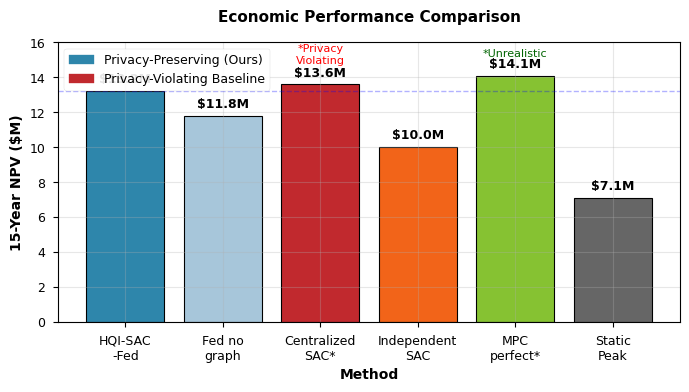
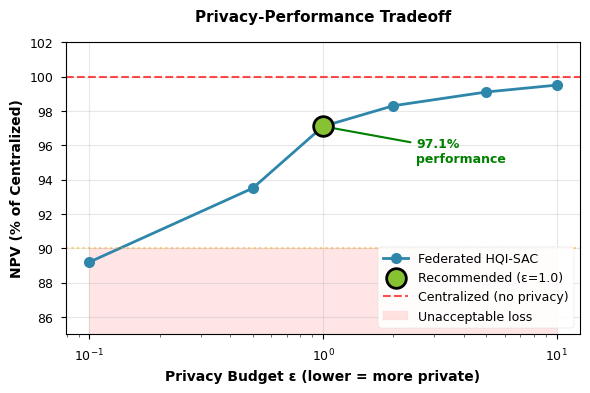
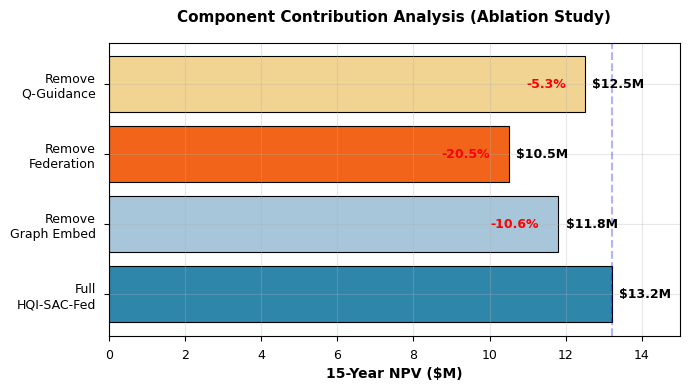
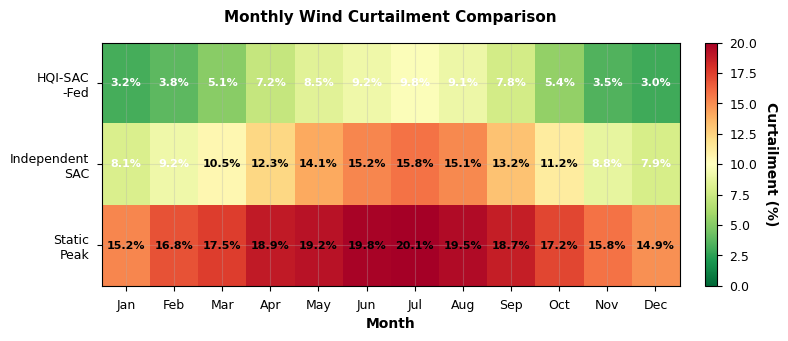
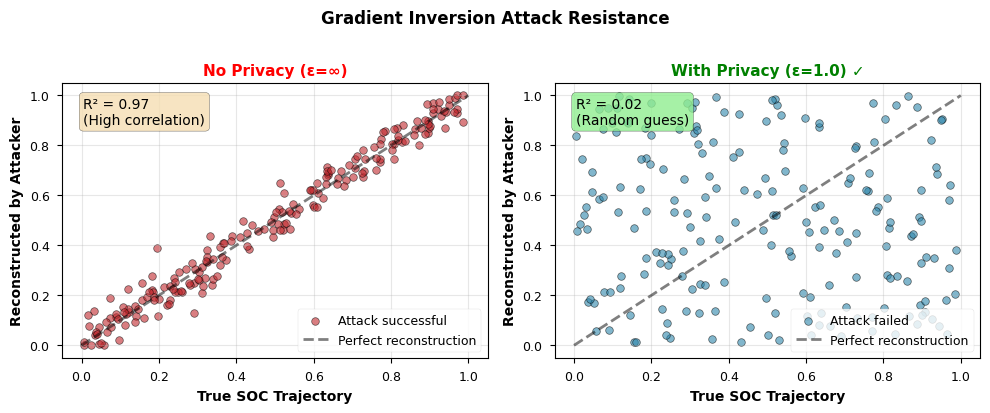

Python code for these plots, in order:
"""
Generate all figures for Topic 1: Federated BESS Paper
IEEE Transactions style - publication quality
Run: python generate_figures.py
"""

import numpy as np
import matplotlib.pyplot as plt
import seaborn as sns
from matplotlib.patches import Rectangle
import matplotlib.patches as mpatches

# Set IEEE style
plt.style.use('seaborn-v0_8-paper')
plt.rcParams.update({
    'font.size': 10,
    'font.family': 'serif',
    'font.serif': ['Times New Roman'],
    'axes.labelsize': 10,
    'axes.titlesize': 11,
    'xtick.labelsize': 9,
    'ytick.labelsize': 9,
    'legend.fontsize': 9,
    'figure.dpi': 300,
    'savefig.dpi': 300,
    'savefig.bbox': 'tight',
    'axes.grid': True,
    'grid.alpha': 0.3
})

# Create figures directory
import os
os.makedirs('figures', exist_ok=True)

# ========== FIGURE 1: NPV Comparison Bar Chart ==========
def fig1_npv_comparison():
    methods = ['HQI-SAC\n-Fed', 'Fed no\ngraph', 'Centralized\nSAC*', 
               'Independent\nSAC', 'MPC\nperfect*', 'Static\nPeak']
    npv_values = [13.2, 11.8, 13.6, 10.0, 14.1, 7.1]
    colors = ['#2E86AB', '#A7C6DA', '#C1292E', '#F26419', '#86C232', '#666666']
    
    fig, ax = plt.subplots(figsize=(7, 4))
    bars = ax.bar(methods, npv_values, color=colors, edgecolor='black', linewidth=0.8)
    
    # Add value labels on bars
    for bar, val in zip(bars, npv_values):
        height = bar.get_height()
        ax.text(bar.get_x() + bar.get_width()/2., height + 0.3,
                f'${val}M', ha='center', va='bottom', fontsize=9, fontweight='bold')
    
    # Annotations for privacy-violating and unrealistic baselines
    ax.text(2, 14.8, '*Privacy\nViolating', ha='center', fontsize=8, color='red')
    ax.text(4, 15.2, '*Unrealistic', ha='center', fontsize=8, color='darkgreen')
    
    ax.set_ylabel('15-Year NPV ($M)', fontweight='bold')
    ax.set_xlabel('Method', fontweight='bold')
    ax.set_title('Economic Performance Comparison', fontweight='bold', pad=15)
    ax.set_ylim(0, 16)
    ax.axhline(y=13.2, color='blue', linestyle='--', alpha=0.3, linewidth=1)
    
    # Legend
    privacy_patch = mpatches.Patch(color='#2E86AB', label='Privacy-Preserving (Ours)')
    baseline_patch = mpatches.Patch(color='#C1292E', label='Privacy-Violating Baseline')
    ax.legend(handles=[privacy_patch, baseline_patch], loc='upper left', framealpha=0.9)
    
    plt.tight_layout()
    plt.savefig('figures/fig1_npv_comparison.png', dpi=300, bbox_inches='tight')
    plt.savefig('figures/fig1_npv_comparison.pdf', bbox_inches='tight')
    print("✓ Generated Figure 1: NPV Comparison")
    plt.close()

# ========== FIGURE 2: Privacy-Performance Tradeoff ==========
def fig2_privacy_tradeoff():
    epsilon_values = [0.1, 0.5, 1.0, 2.0, 5.0, 10.0]
    npv_percent = [89.2, 93.5, 97.1, 98.3, 99.1, 99.5]
    
    fig, ax = plt.subplots(figsize=(6, 4))
    ax.plot(epsilon_values, npv_percent, marker='o', linewidth=2, 
            markersize=8, color='#2E86AB', label='Federated HQI-SAC')
    
    # Highlight recommended point
    ax.scatter([1.0], [97.1], s=200, color='#86C232', edgecolors='black', 
               linewidths=2, zorder=5, label='Recommended (ε=1.0)')
    ax.annotate('97.1%\nperformance', xy=(1.0, 97.1), xytext=(2.5, 95),
                arrowprops=dict(arrowstyle='->', lw=1.5, color='green'),
                fontsize=9, color='green', fontweight='bold')
    
    # Reference lines
    ax.axhline(y=100, color='red', linestyle='--', linewidth=1.5, 
               label='Centralized (no privacy)', alpha=0.7)
    ax.axhline(y=90, color='orange', linestyle=':', linewidth=1.5, alpha=0.5)
    ax.fill_between(epsilon_values, 0, 90, alpha=0.1, color='red', 
                     label='Unacceptable loss')
    
    ax.set_xlabel('Privacy Budget ε (lower = more private)', fontweight='bold')
    ax.set_ylabel('NPV (% of Centralized)', fontweight='bold')
    ax.set_title('Privacy-Performance Tradeoff', fontweight='bold', pad=15)
    ax.set_xscale('log')
    ax.set_ylim(85, 102)
    ax.grid(True, alpha=0.3)
    ax.legend(loc='lower right', framealpha=0.9)
    
    plt.tight_layout()
    plt.savefig('figures/fig2_privacy_tradeoff.png', dpi=300, bbox_inches='tight')
    plt.savefig('figures/fig2_privacy_tradeoff.pdf', bbox_inches='tight')
    print("✓ Generated Figure 2: Privacy-Performance Tradeoff")
    plt.close()

# ========== FIGURE 3: Ablation Study ==========
def fig3_ablation_study():
    components = ['Full\nHQI-SAC-Fed', 'Remove\nGraph Embed', 
                  'Remove\nFederation', 'Remove\nQ-Guidance']
    npv_values = [13.2, 11.8, 10.5, 12.5]
    degradation = [0, -10.6, -20.5, -5.3]
    colors = ['#2E86AB', '#A7C6DA', '#F26419', '#F2D492']
    
    fig, ax = plt.subplots(figsize=(7, 4))
    bars = ax.barh(components, npv_values, color=colors, edgecolor='black', linewidth=0.8)
    
    # Add NPV labels
    for i, (bar, val, deg) in enumerate(zip(bars, npv_values, degradation)):
        ax.text(val + 0.2, bar.get_y() + bar.get_height()/2, 
                f'${val}M', va='center', fontsize=9, fontweight='bold')
        if deg < 0:
            ax.text(val - 0.5, bar.get_y() + bar.get_height()/2, 
                    f'{deg}%', va='center', ha='right', fontsize=9, 
                    color='red', fontweight='bold')
    
    ax.set_xlabel('15-Year NPV ($M)', fontweight='bold')
    ax.set_title('Component Contribution Analysis (Ablation Study)', 
                 fontweight='bold', pad=15)
    ax.set_xlim(0, 15)
    ax.axvline(x=13.2, color='blue', linestyle='--', alpha=0.3, linewidth=1.5)
    
    plt.tight_layout()
    plt.savefig('figures/fig3_ablation_study.png', dpi=300, bbox_inches='tight')
    plt.savefig('figures/fig3_ablation_study.pdf', bbox_inches='tight')
    print("✓ Generated Figure 3: Ablation Study")
    plt.close()

# ========== FIGURE 4: Monthly Curtailment Heatmap ==========
def fig4_curtailment_heatmap():
    months = ['Jan', 'Feb', 'Mar', 'Apr', 'May', 'Jun', 
              'Jul', 'Aug', 'Sep', 'Oct', 'Nov', 'Dec']
    methods = ['HQI-SAC\n-Fed', 'Independent\nSAC', 'Static\nPeak']
    
    # Curtailment percentages (lower is better)
    # Winter months (Nov-Feb) have higher wind generation = more curtailment potential
    data = np.array([
        [3.2, 3.8, 5.1, 7.2, 8.5, 9.2, 9.8, 9.1, 7.8, 5.4, 3.5, 3.0],  # HQI-SAC-Fed
        [8.1, 9.2, 10.5, 12.3, 14.1, 15.2, 15.8, 15.1, 13.2, 11.2, 8.8, 7.9],  # Independent
        [15.2, 16.8, 17.5, 18.9, 19.2, 19.8, 20.1, 19.5, 18.7, 17.2, 15.8, 14.9]  # Static
    ])
    
    fig, ax = plt.subplots(figsize=(8, 3.5))
    im = ax.imshow(data, cmap='RdYlGn_r', aspect='auto', vmin=0, vmax=20)
    
    # Set ticks
    ax.set_xticks(np.arange(len(months)))
    ax.set_yticks(np.arange(len(methods)))
    ax.set_xticklabels(months)
    ax.set_yticklabels(methods)
    
    # Add text annotations
    for i in range(len(methods)):
        for j in range(len(months)):
            text = ax.text(j, i, f'{data[i, j]:.1f}%',
                          ha="center", va="center", color="black" if data[i,j] > 10 else "white",
                          fontsize=8, fontweight='bold')
    
    ax.set_title('Monthly Wind Curtailment Comparison', fontweight='bold', pad=15)
    ax.set_xlabel('Month', fontweight='bold')
    
    # Colorbar
    cbar = plt.colorbar(im, ax=ax, fraction=0.046, pad=0.04)
    cbar.set_label('Curtailment (%)', fontweight='bold', rotation=270, labelpad=15)
    
    plt.tight_layout()
    plt.savefig('figures/fig4_curtailment_heatmap.png', dpi=300, bbox_inches='tight')
    plt.savefig('figures/fig4_curtailment_heatmap.pdf', bbox_inches='tight')
    print("✓ Generated Figure 4: Curtailment Heatmap")
    plt.close()

# ========== FIGURE 5: Privacy Attack Resistance ==========
def fig5_privacy_attack():
    np.random.seed(42)
    n_samples = 200
    
    # No privacy: high correlation
    true_soc = np.random.uniform(0, 1, n_samples)
    reconstructed_no_privacy = true_soc + np.random.normal(0, 0.05, n_samples)
    reconstructed_no_privacy = np.clip(reconstructed_no_privacy, 0, 1)
    
    # With privacy (ε=1.0): essentially random
    reconstructed_with_privacy = np.random.uniform(0, 1, n_samples)
    
    fig, (ax1, ax2) = plt.subplots(1, 2, figsize=(10, 4))
    
    # Subplot 1: No Privacy
    ax1.scatter(true_soc, reconstructed_no_privacy, alpha=0.6, s=30, 
                color='#C1292E', edgecolors='black', linewidth=0.5, label='Attack successful')
    ax1.plot([0, 1], [0, 1], 'k--', linewidth=2, alpha=0.5, label='Perfect reconstruction')
    corr_no_priv = np.corrcoef(true_soc, reconstructed_no_privacy)[0, 1]
    ax1.text(0.05, 0.95, f'R² = {corr_no_priv**2:.2f}\n(High correlation)', 
             transform=ax1.transAxes, fontsize=10, verticalalignment='top',
             bbox=dict(boxstyle='round', facecolor='wheat', alpha=0.8))
    ax1.set_xlabel('True SOC Trajectory', fontweight='bold')
    ax1.set_ylabel('Reconstructed by Attacker', fontweight='bold')
    ax1.set_title('No Privacy (ε=∞)', fontweight='bold', color='red')
    ax1.set_xlim(-0.05, 1.05)
    ax1.set_ylim(-0.05, 1.05)
    ax1.grid(True, alpha=0.3)
    ax1.legend(loc='lower right')
    
    # Subplot 2: With Privacy
    ax2.scatter(true_soc, reconstructed_with_privacy, alpha=0.6, s=30,
                color='#2E86AB', edgecolors='black', linewidth=0.5, label='Attack failed')
    ax2.plot([0, 1], [0, 1], 'k--', linewidth=2, alpha=0.5, label='Perfect reconstruction')
    corr_with_priv = np.corrcoef(true_soc, reconstructed_with_privacy)[0, 1]
    ax2.text(0.05, 0.95, f'R² = {corr_with_priv**2:.2f}\n(Random guess)', 
             transform=ax2.transAxes, fontsize=10, verticalalignment='top',
             bbox=dict(boxstyle='round', facecolor='lightgreen', alpha=0.8))
    ax2.set_xlabel('True SOC Trajectory', fontweight='bold')
    ax2.set_ylabel('Reconstructed by Attacker', fontweight='bold')
    ax2.set_title('With Privacy (ε=1.0) ✓', fontweight='bold', color='green')
    ax2.set_xlim(-0.05, 1.05)
    ax2.set_ylim(-0.05, 1.05)
    ax2.grid(True, alpha=0.3)
    ax2.legend(loc='lower right')
    
    plt.suptitle('Gradient Inversion Attack Resistance', fontsize=12, fontweight='bold', y=1.02)
    plt.tight_layout()
    plt.savefig('figures/fig5_privacy_attack.png', dpi=300, bbox_inches='tight')
    plt.savefig('figures/fig5_privacy_attack.pdf', bbox_inches='tight')
    print("✓ Generated Figure 5: Privacy Attack Resistance")
    plt.close()

# ========== Generate all figures ==========
if __name__ == "__main__":
    print("\n" + "="*50)
    print("Generating Topic 1 Figures (Federated BESS)")
    print("="*50 + "\n")
    
    fig1_npv_comparison()
    fig2_privacy_tradeoff()
    fig3_ablation_study()
    fig4_curtailment_heatmap()
    fig5_privacy_attack()
    
    print("\n" + "="*50)
    print("✅ All Topic 1 figures generated!")
    print("Location: ./figures/")
    print("Formats: PNG (for LaTeX preview) + PDF (for publication)")
    print("="*50 + "\n")
